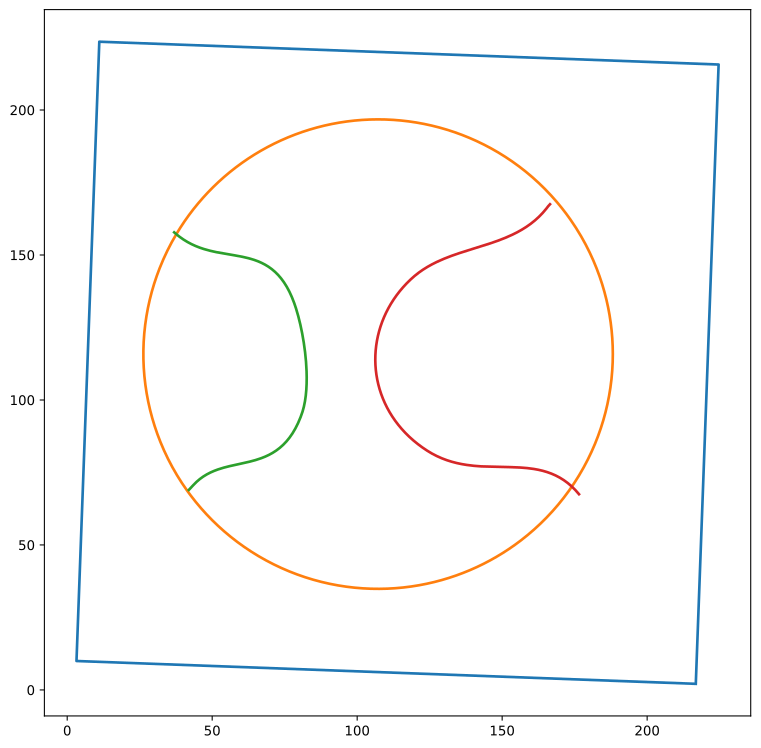

Values plotted in this chart, from the file beside it:
path_id, seg_id, x, y
0.0, 0.0, 216.8, 2.107
0.0, 0.0, 216.9, 4.264
0.0, 0.0, 216.9, 6.422
0.0, 0.0, 217, 8.579
0.0, 0.0, 217.1, 10.74
0.0, 0.0, 217.2, 12.89
0.0, 0.0, 217.3, 15.05
0.0, 0.0, 217.3, 17.21
0.0, 0.0, 217.4, 19.37
0.0, 0.0, 217.5, 21.52
0.0, 0.0, 217.6, 23.68
0.0, 0.0, 217.7, 25.84
0.0, 0.0, 217.7, 27.99
0.0, 0.0, 217.8, 30.15
0.0, 0.0, 217.9, 32.31
0.0, 0.0, 218, 34.47
0.0, 0.0, 218, 36.62
0.0, 0.0, 218.1, 38.78
0.0, 0.0, 218.2, 40.94
0.0, 0.0, 218.3, 43.1
0.0, 0.0, 218.4, 45.25
0.0, 0.0, 218.4, 47.41
0.0, 0.0, 218.5, 49.57
0.0, 0.0, 218.6, 51.72
0.0, 0.0, 218.7, 53.88
0.0, 0.0, 218.8, 56.04
0.0, 0.0, 218.8, 58.2
0.0, 0.0, 218.9, 60.35
0.0, 0.0, 219, 62.51
0.0, 0.0, 219.1, 64.67
0.0, 0.0, 219.2, 66.83
0.0, 0.0, 219.2, 68.98
0.0, 0.0, 219.3, 71.14
0.0, 0.0, 219.4, 73.3
0.0, 0.0, 219.5, 75.46
0.0, 0.0, 219.6, 77.61
0.0, 0.0, 219.6, 79.77
0.0, 0.0, 219.7, 81.93
0.0, 0.0, 219.8, 84.08
0.0, 0.0, 219.9, 86.24
0.0, 0.0, 220, 88.4
0.0, 0.0, 220, 90.56
0.0, 0.0, 220.1, 92.71
0.0, 0.0, 220.2, 94.87
0.0, 0.0, 220.3, 97.03
0.0, 0.0, 220.4, 99.19
0.0, 0.0, 220.4, 101.3
0.0, 0.0, 220.5, 103.5
0.0, 0.0, 220.6, 105.7
0.0, 0.0, 220.7, 107.8
0.0, 0.0, 220.8, 110
0.0, 0.0, 220.8, 112.1
0.0, 0.0, 220.9, 114.3
0.0, 0.0, 221, 116.4
0.0, 0.0, 221.1, 118.6
0.0, 0.0, 221.1, 120.8
0.0, 0.0, 221.2, 122.9
0.0, 0.0, 221.3, 125.1
0.0, 0.0, 221.4, 127.2
0.0, 0.0, 221.5, 129.4
... 1,272 more rows
